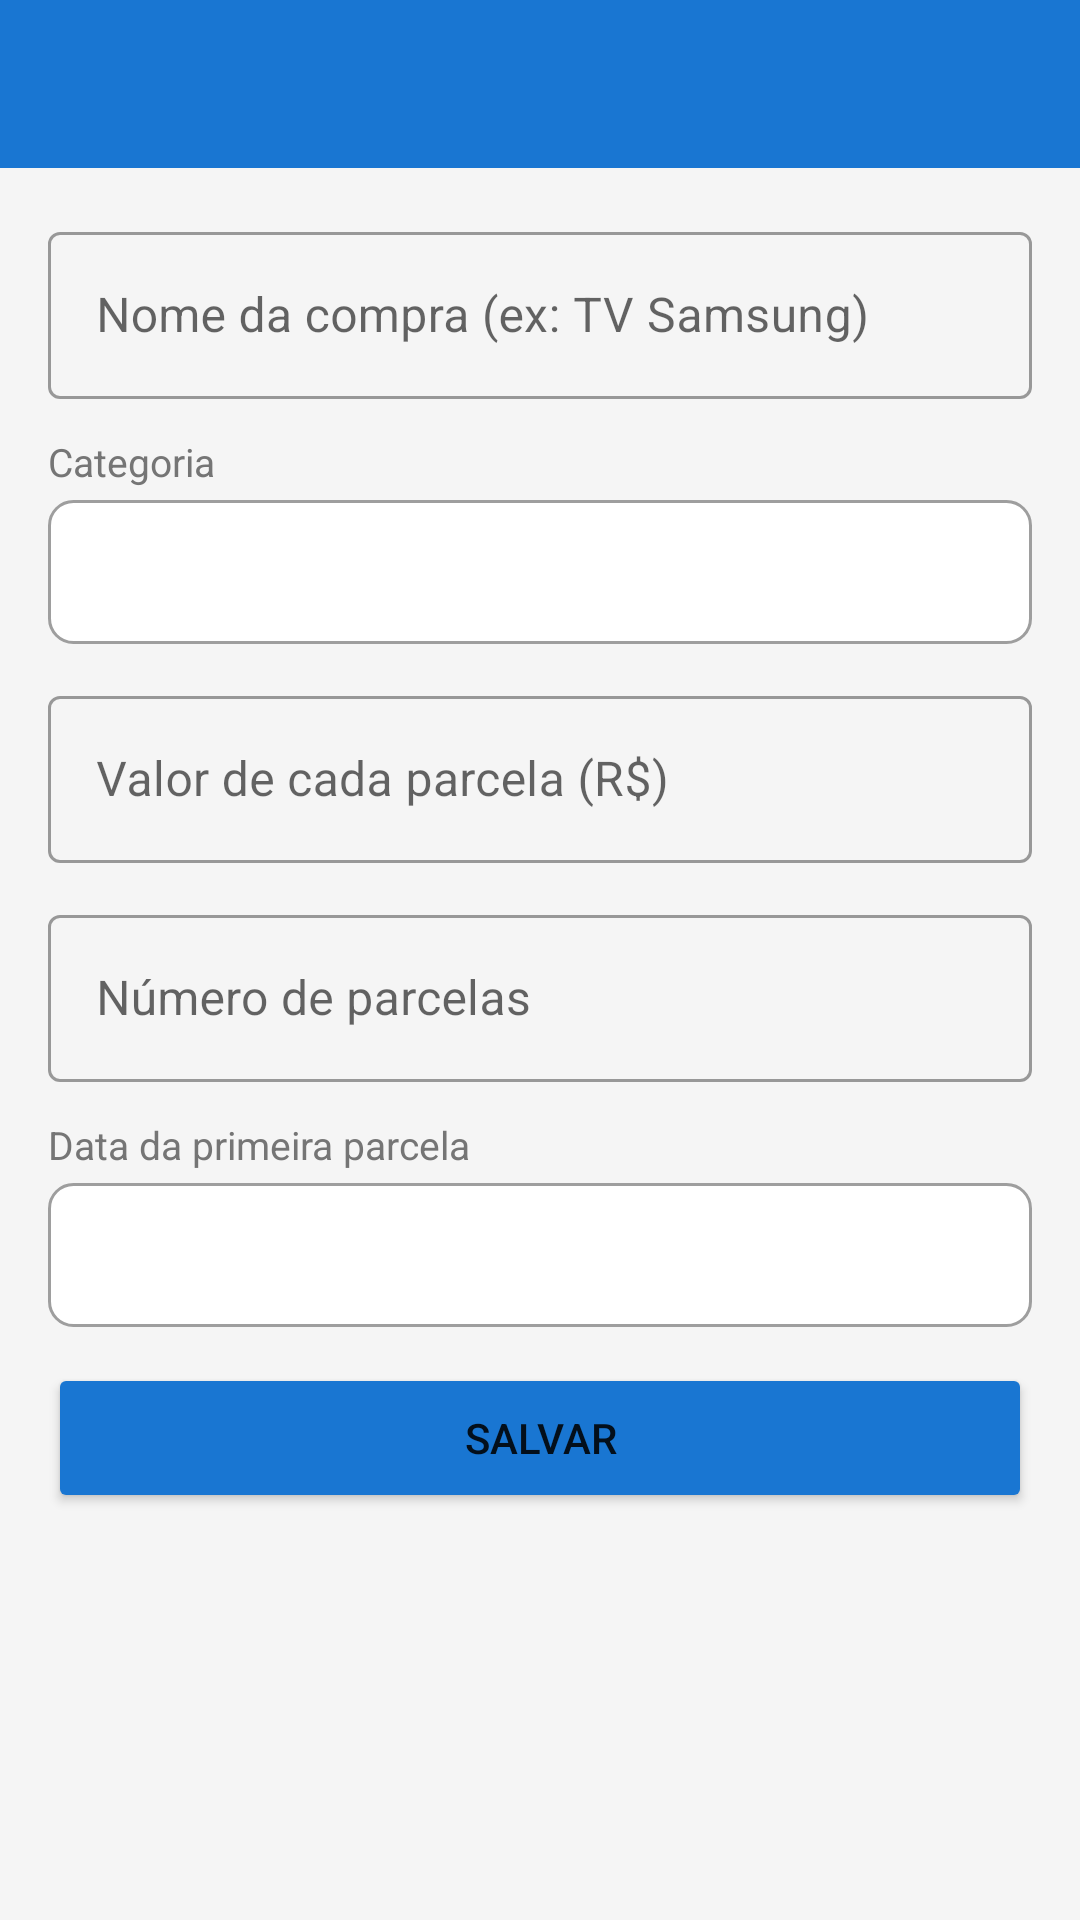

The Android layout XML behind this screen, and the referenced resources:
<!-- AndroidManifest.xml: application theme Theme.Financeiro -->
<!-- res/layout/activity_installment_form.xml -->
<?xml version="1.0" encoding="utf-8"?>
<LinearLayout xmlns:android="http://schemas.android.com/apk/res/android"
    xmlns:app="http://schemas.android.com/apk/res-auto"
    android:layout_width="match_parent"
    android:layout_height="match_parent"
    android:orientation="vertical"
    android:background="@color/surface">

    <androidx.appcompat.widget.Toolbar
        android:id="@+id/toolbar"
        android:layout_width="match_parent"
        android:layout_height="?attr/actionBarSize"
        android:background="@color/primary"
        app:titleTextColor="@color/white"/>

    <ScrollView
        android:layout_width="match_parent"
        android:layout_height="match_parent">

        <LinearLayout
            android:layout_width="match_parent"
            android:layout_height="wrap_content"
            android:orientation="vertical"
            android:padding="16dp">

            <com.google.android.material.textfield.TextInputLayout
                android:layout_width="match_parent"
                android:layout_height="wrap_content"
                android:hint="Nome da compra (ex: TV Samsung)"
                android:layout_marginBottom="12dp"
                style="@style/Widget.MaterialComponents.TextInputLayout.OutlinedBox">
                <com.google.android.material.textfield.TextInputEditText
                    android:id="@+id/et_installment_title"
                    android:layout_width="match_parent"
                    android:layout_height="wrap_content"
                    android:inputType="textCapSentences"/>
            </com.google.android.material.textfield.TextInputLayout>

            <TextView
                android:layout_width="wrap_content"
                android:layout_height="wrap_content"
                android:text="Categoria"
                android:textColor="@color/text_secondary"
                android:textSize="13sp"
                android:layout_marginBottom="4dp"/>

            <Spinner
                android:id="@+id/spinner_installment_category"
                android:layout_width="match_parent"
                android:layout_height="48dp"
                android:background="@drawable/spinner_background"
                android:paddingStart="12dp"
                android:paddingEnd="12dp"
                android:layout_marginBottom="12dp"/>

            <com.google.android.material.textfield.TextInputLayout
                android:layout_width="match_parent"
                android:layout_height="wrap_content"
                android:hint="Valor de cada parcela (R$)"
                android:layout_marginBottom="12dp"
                style="@style/Widget.MaterialComponents.TextInputLayout.OutlinedBox">
                <com.google.android.material.textfield.TextInputEditText
                    android:id="@+id/et_installment_amount"
                    android:layout_width="match_parent"
                    android:layout_height="wrap_content"
                    android:inputType="numberDecimal"/>
            </com.google.android.material.textfield.TextInputLayout>

            <com.google.android.material.textfield.TextInputLayout
                android:layout_width="match_parent"
                android:layout_height="wrap_content"
                android:hint="Número de parcelas"
                android:layout_marginBottom="12dp"
                style="@style/Widget.MaterialComponents.TextInputLayout.OutlinedBox">
                <com.google.android.material.textfield.TextInputEditText
                    android:id="@+id/et_installment_total"
                    android:layout_width="match_parent"
                    android:layout_height="wrap_content"
                    android:inputType="number"/>
            </com.google.android.material.textfield.TextInputLayout>

            <TextView
                android:layout_width="wrap_content"
                android:layout_height="wrap_content"
                android:text="Data da primeira parcela"
                android:textColor="@color/text_secondary"
                android:textSize="13sp"
                android:layout_marginBottom="4dp"/>

            <TextView
                android:id="@+id/tv_installment_start_date"
                android:layout_width="match_parent"
                android:layout_height="48dp"
                android:gravity="center_vertical"
                android:paddingStart="12dp"
                android:background="@drawable/spinner_background"
                android:textColor="@color/text_primary"
                android:textSize="14sp"
                android:layout_marginBottom="12dp"/>

            
            <com.google.android.material.card.MaterialCardView
                android:id="@+id/card_summary"
                android:layout_width="match_parent"
                android:layout_height="wrap_content"
                app:cardCornerRadius="8dp"
                app:cardBackgroundColor="@color/card_bg"
                android:layout_marginBottom="20dp"
                android:visibility="gone">

                <LinearLayout
                    android:layout_width="match_parent"
                    android:layout_height="wrap_content"
                    android:orientation="vertical"
                    android:padding="12dp">

                    <TextView
                        android:id="@+id/tv_summary_total"
                        android:layout_width="wrap_content"
                        android:layout_height="wrap_content"
                        android:textColor="@color/text_primary"
                        android:textSize="13sp"/>

                    <TextView
                        android:id="@+id/tv_summary_last"
                        android:layout_width="wrap_content"
                        android:layout_height="wrap_content"
                        android:textColor="@color/text_secondary"
                        android:textSize="12sp"
                        android:layout_marginTop="4dp"/>

                </LinearLayout>
            </com.google.android.material.card.MaterialCardView>

            <Button
                android:id="@+id/btn_save_installment"
                android:layout_width="match_parent"
                android:layout_height="50dp"
                android:text="Salvar"
                app:backgroundTint="@color/primary"/>

        </LinearLayout>
    </ScrollView>
</LinearLayout>
<!-- resources referenced by this layout -->
<resources>
  <color name="card_bg">#FFFFFF</color>
  <color name="primary">#1976D2</color>
  <color name="surface">#F5F5F5</color>
  <color name="text_primary">#212121</color>
  <color name="text_secondary">#757575</color>
  <color name="white">#FFFFFF</color>
  <!-- drawable spinner_background (drawable) -->
  <?xml version="1.0" encoding="utf-8"?>
  <shape xmlns:android="http://schemas.android.com/apk/res/android"
      android:shape="rectangle">
      <stroke android:color="@color/gray" android:width="1dp"/>
      <corners android:radius="8dp"/>
      <solid android:color="@color/card_bg"/>
  </shape>
  <style name="Theme.Financeiro" parent="Theme.MaterialComponents.DayNight.DarkActionBar">
          <item name="colorPrimary">@color/primary</item>
          <item name="colorPrimaryVariant">@color/primary_dark</item>
          <item name="colorOnPrimary">@color/white</item>
          <item name="colorSecondary">@color/accent</item>
          <item name="colorOnSecondary">@color/white</item>
          <item name="android:statusBarColor">@color/primary_dark</item>
          <item name="windowActionBar">false</item>
          <item name="windowNoTitle">true</item>
      </style>
  <color name="gray">#9E9E9E</color>
  <color name="primary_dark">#1565C0</color>
  <color name="accent">#4CAF50</color>
</resources>
